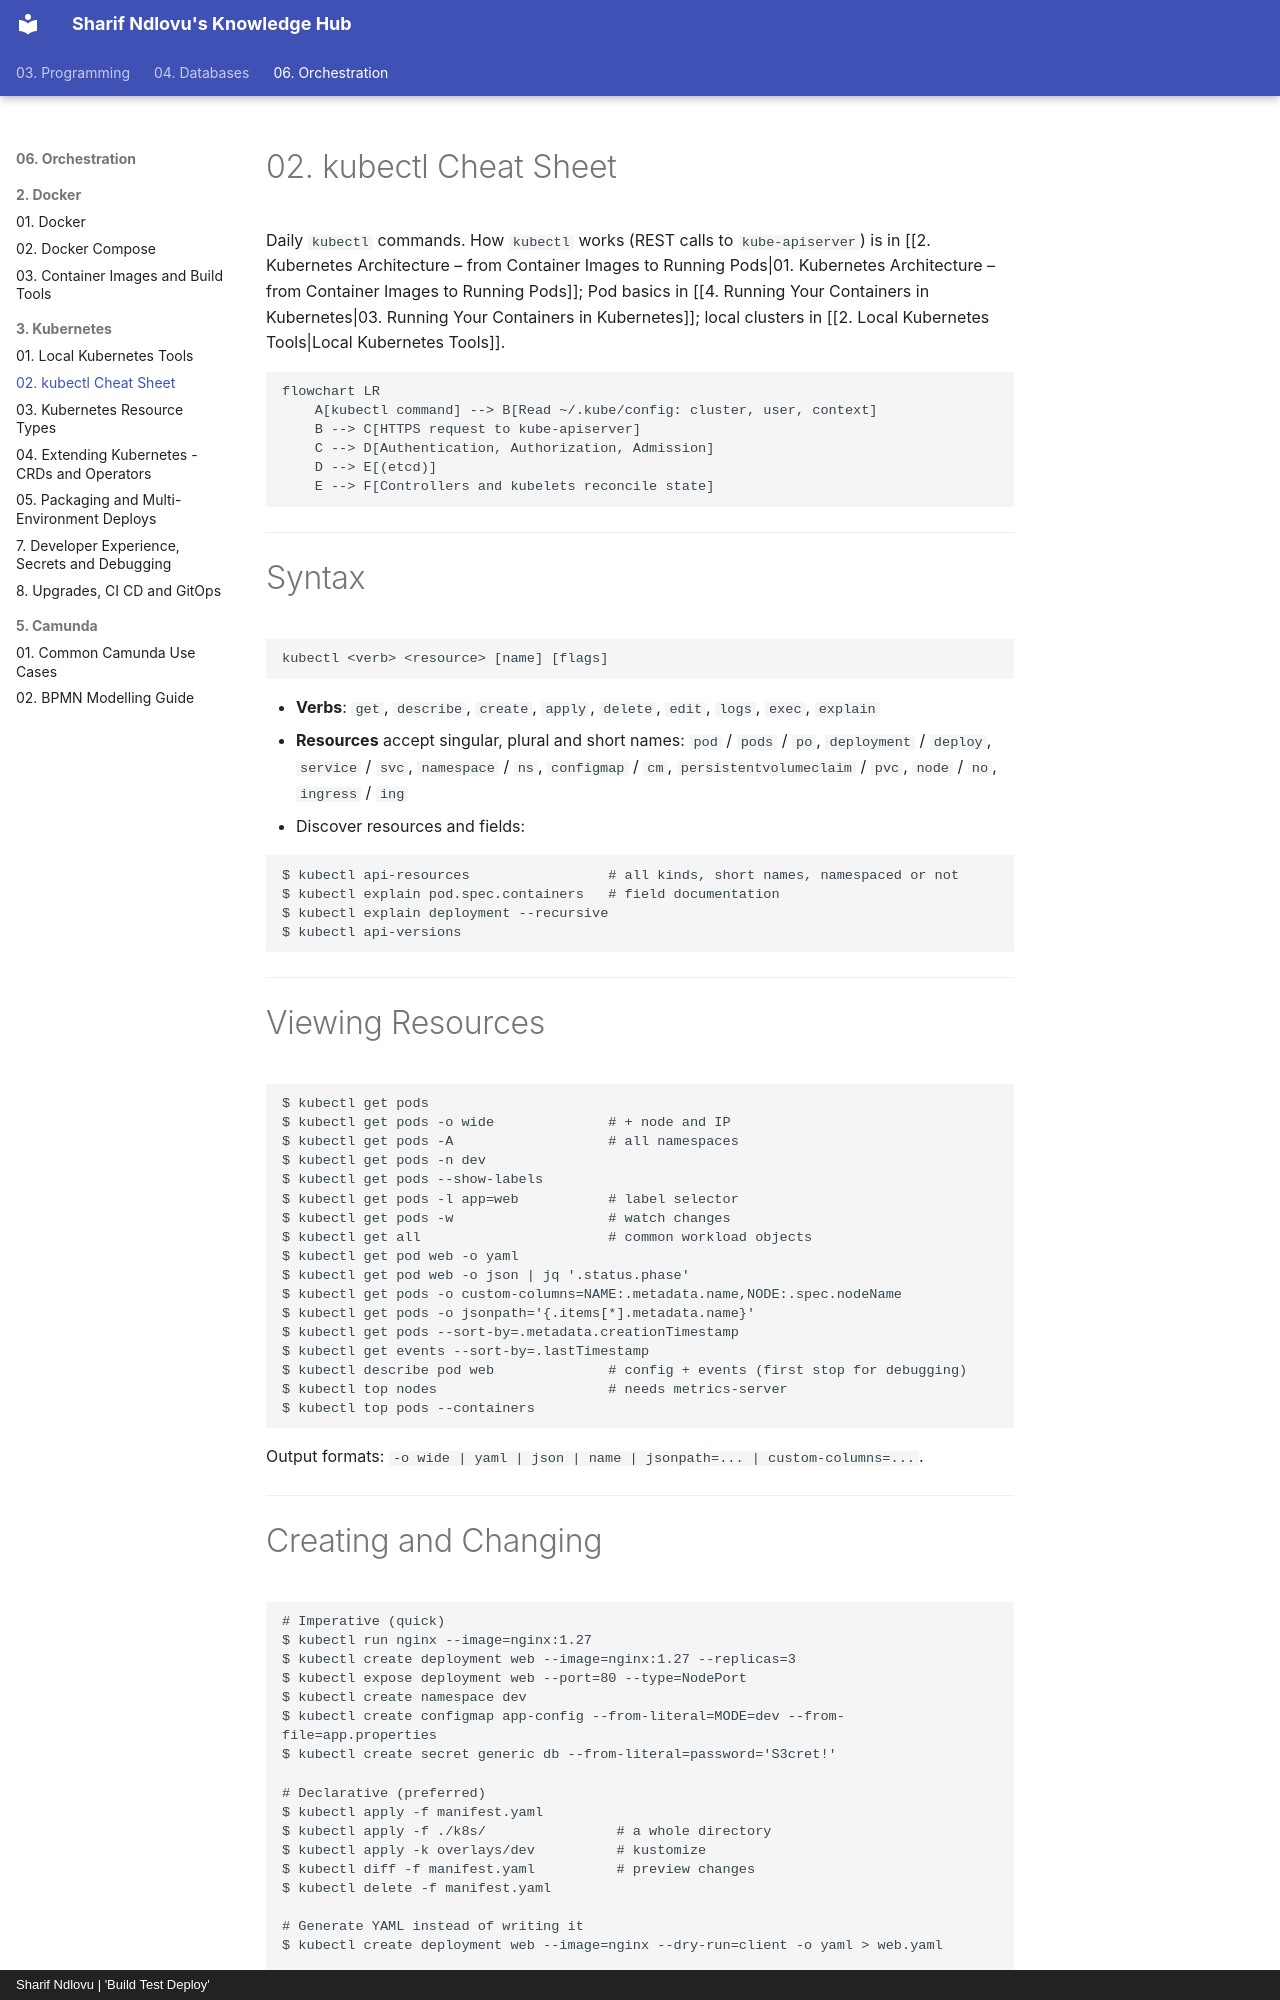

repository: sharifndlovu123/knowledge_base_map · page: 06. Orchestration/3. Kubernetes/3. kubectl Cheat Sheet.html · generator: mkdocs · copyright: Sharif Ndlovu | 'Build Test Deploy'

# 02. kubectl Cheat Sheet

Daily `kubectl` commands. How `kubectl` works (REST calls to `kube-apiserver`) is in [[2. Kubernetes Architecture – from Container Images to Running Pods|01. Kubernetes Architecture – from Container Images to Running Pods]]; Pod basics in [[4. Running Your Containers in Kubernetes|03. Running Your Containers in Kubernetes]]; local clusters in [[2. Local Kubernetes Tools|Local Kubernetes Tools]].

```mermaid
flowchart LR
    A[kubectl command] --> B[Read ~/.kube/config: cluster, user, context]
    B --> C[HTTPS request to kube-apiserver]
    C --> D[Authentication, Authorization, Admission]
    D --> E[(etcd)]
    E --> F[Controllers and kubelets reconcile state]
```

---

# Syntax

```
kubectl <verb> <resource> [name] [flags]
```

- **Verbs**: `get`, `describe`, `create`, `apply`, `delete`, `edit`, `logs`, `exec`, `explain`
- **Resources** accept singular, plural and short names: `pod` / `pods` / `po`, `deployment` / `deploy`, `service` / `svc`, `namespace` / `ns`, `configmap` / `cm`, `persistentvolumeclaim` / `pvc`, `node` / `no`, `ingress` / `ing`
- Discover resources and fields:

```
$ kubectl api-resources                 # all kinds, short names, namespaced or not
$ kubectl explain pod.spec.containers   # field documentation
$ kubectl explain deployment --recursive
$ kubectl api-versions
```

---

# Viewing Resources

```
$ kubectl get pods
$ kubectl get pods -o wide              # + node and IP
$ kubectl get pods -A                   # all namespaces
$ kubectl get pods -n dev
$ kubectl get pods --show-labels
$ kubectl get pods -l app=web           # label selector
$ kubectl get pods -w                   # watch changes
$ kubectl get all                       # common workload objects
$ kubectl get pod web -o yaml
$ kubectl get pod web -o json | jq '.status.phase'
$ kubectl get pods -o custom-columns=NAME:.metadata.name,NODE:.spec.nodeName
$ kubectl get pods -o jsonpath='{.items[*].metadata.name}'
$ kubectl get pods --sort-by=.metadata.creationTimestamp
$ kubectl get events --sort-by=.lastTimestamp
$ kubectl describe pod web              # config + events (first stop for debugging)
$ kubectl top nodes                     # needs metrics-server
$ kubectl top pods --containers
```

Output formats: `-o wide | yaml | json | name | jsonpath=... | custom-columns=...`.

---
